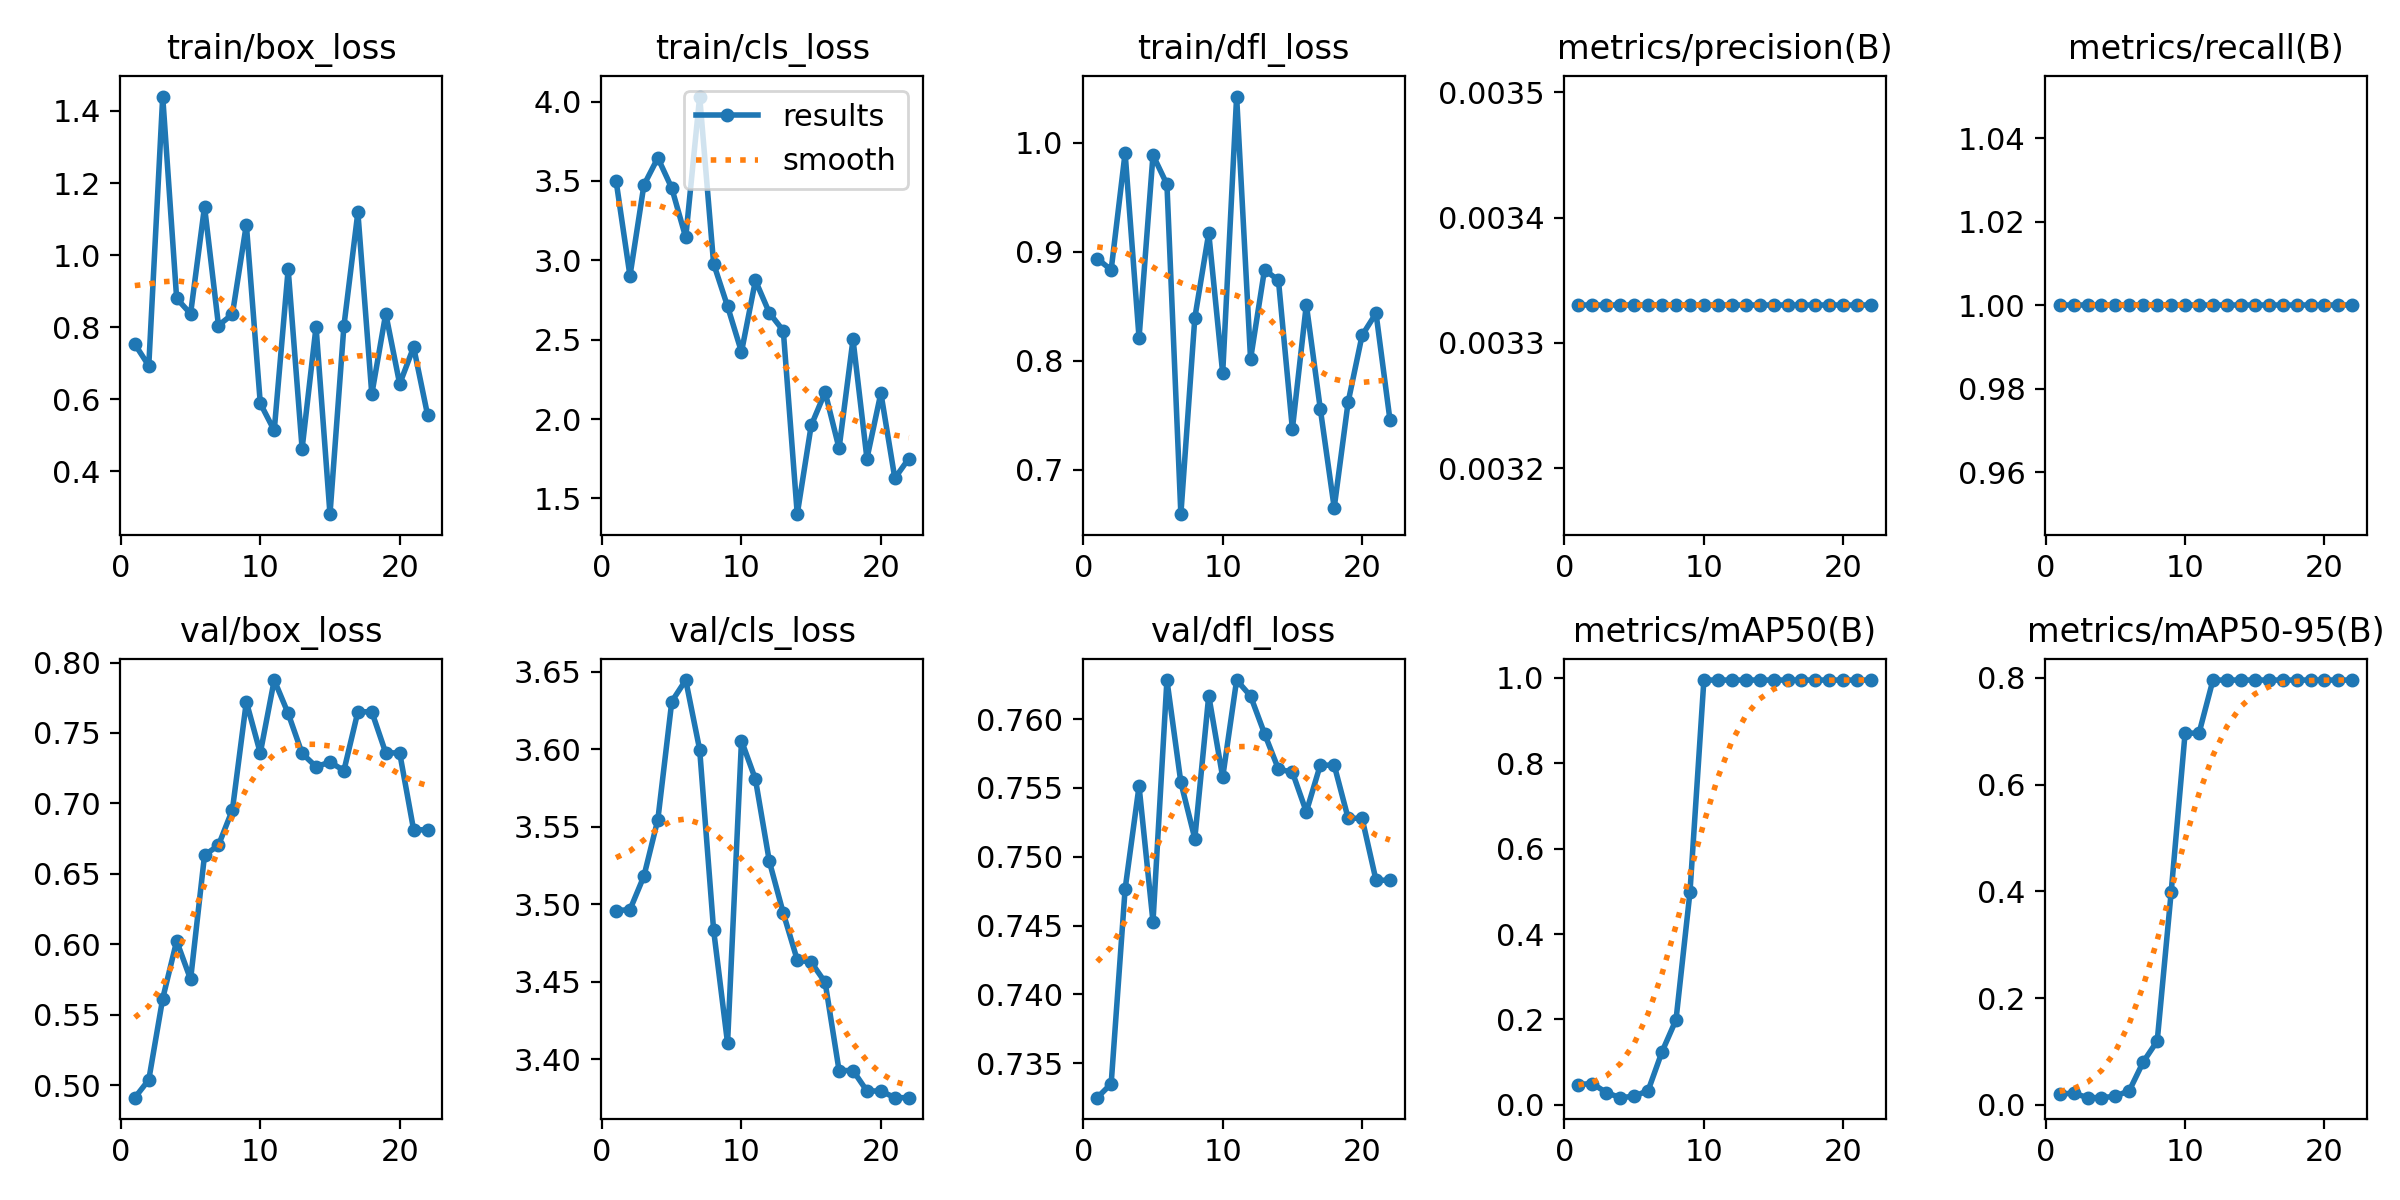

Values plotted in this chart, from the file beside it:
epoch, time, train/box_loss, train/cls_loss, train/dfl_loss, metrics/precision(B), metrics/recall(B), metrics/mAP50(B), metrics/mAP50-95(B), val/box_loss, val/cls_loss, val/dfl_loss, lr/pg0, lr/pg1, lr/pg2
1, 0.4419, 0.7531, 3.503, 0.8938, 0.00333, 1, 0.04738, 0.02015, 0.4912, 3.496, 0.7325, 0, 0, 0
2, 1.024, 0.6931, 2.902, 0.8835, 0.00333, 1, 0.04975, 0.02174, 0.5039, 3.496, 0.7335, 1.934e-05, 1.934e-05, 1.934e-05
3, 1.586, 1.44, 3.474, 0.9909, 0.00333, 1, 0.02843, 0.0134, 0.5616, 3.518, 0.7477, 3.736e-05, 3.736e-05, 3.736e-05
4, 2.146, 0.88, 3.645, 0.8211, 0.00333, 1, 0.01658, 0.01327, 0.6024, 3.555, 0.7551, 5.406e-05, 5.406e-05, 5.406e-05
5, 2.746, 0.8374, 3.455, 0.9889, 0.00333, 1, 0.0199, 0.01592, 0.5752, 3.631, 0.7453, 6.944e-05, 6.944e-05, 6.944e-05
6, 3.345, 1.135, 3.144, 0.962, 0.00333, 1, 0.03317, 0.02653, 0.6633, 3.645, 0.7628, 8.35e-05, 8.35e-05, 8.35e-05
7, 3.975, 0.8048, 4.031, 0.6591, 0.00333, 1, 0.1244, 0.08037, 0.6703, 3.6, 0.7554, 9.624e-05, 9.624e-05, 9.624e-05
8, 4.653, 0.8362, 2.979, 0.8393, 0.00333, 1, 0.199, 0.1194, 0.6955, 3.483, 0.7513, 0.0001077, 0.0001077, 0.0001077
9, 5.269, 1.085, 2.711, 0.9173, 0.00333, 1, 0.4975, 0.398, 0.7722, 3.41, 0.7617, 0.0001178, 0.0001178, 0.0001178
10, 5.857, 0.5888, 2.423, 0.7885, 0.00333, 1, 0.995, 0.6965, 0.7358, 3.605, 0.7558, 0.0001265, 0.0001265, 0.0001265
11, 6.483, 0.5135, 2.873, 1.043, 0.00333, 1, 0.995, 0.6965, 0.7876, 3.581, 0.7628, 0.000134, 0.000134, 0.000134
12, 7.126, 0.9609, 2.669, 0.8016, 0.00333, 1, 0.995, 0.796, 0.7639, 3.527, 0.7617, 0.0001401, 0.0001401, 0.0001401
13, 7.727, 0.4633, 2.556, 0.8836, 0.00333, 1, 0.995, 0.796, 0.7355, 3.494, 0.7589, 0.000145, 0.000145, 0.000145
14, 8.312, 0.8012, 1.401, 0.8739, 0.00333, 1, 0.995, 0.796, 0.7261, 3.464, 0.7564, 0.0001485, 0.0001485, 0.0001485
15, 8.926, 0.2813, 1.96, 0.7373, 0.00333, 1, 0.995, 0.796, 0.7293, 3.462, 0.7561, 0.0001506, 0.0001506, 0.0001506
16, 9.51, 0.8038, 2.17, 0.8516, 0.00333, 1, 0.995, 0.796, 0.7234, 3.45, 0.7533, 0.0001515, 0.0001515, 0.0001515
17, 10.11, 1.119, 1.816, 0.7561, 0.00333, 1, 0.995, 0.796, 0.765, 3.393, 0.7567, 0.000151, 0.000151, 0.000151
18, 10.64, 0.6142, 2.502, 0.665, 0.00333, 1, 0.995, 0.796, 0.765, 3.393, 0.7567, 0.0001493, 0.0001493, 0.0001493
19, 11.26, 0.8379, 1.751, 0.7621, 0.00333, 1, 0.995, 0.796, 0.7359, 3.379, 0.7528, 0.0001462, 0.0001462, 0.0001462
20, 11.84, 0.6425, 2.164, 0.8233, 0.00333, 1, 0.995, 0.796, 0.7359, 3.379, 0.7528, 0.0001417, 0.0001417, 0.0001417
21, 12.48, 0.745, 1.628, 0.8436, 0.00333, 1, 0.995, 0.796, 0.6813, 3.375, 0.7483, 0.000136, 0.000136, 0.000136
22, 13.08, 0.5568, 1.751, 0.7457, 0.00333, 1, 0.995, 0.796, 0.6813, 3.375, 0.7483, 0.0001289, 0.0001289, 0.0001289
